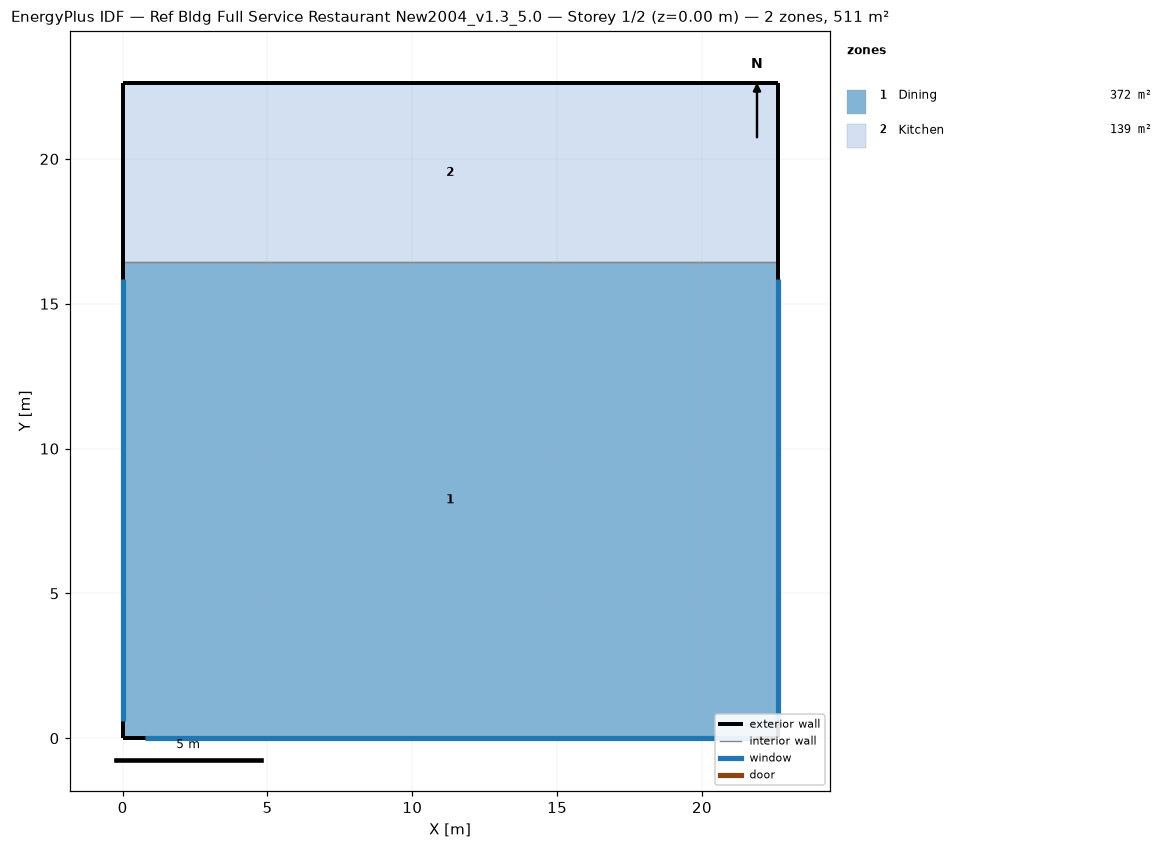
=== STOREY PLAN SPEC (per zone: floor XY polygon, exterior-wall plan segments, windows/doors) ===
zone 1: Dining  (371.7 m²)
  floor: (22.61, 16.44) (22.61, 0.00) (0.00, 0.00) (0.00, 16.44)
  exterior wall: (22.61, 0.00) – (22.61, 16.44)  [16.4 m]
    window: (22.61, 0.60) – (22.61, 15.84)  [13.9 m²]
  exterior wall: (0.00, 0.00) – (22.61, 0.00)  [22.6 m]
    window: (0.75, 0.00) – (21.86, 0.00)  [19.3 m²]
  exterior wall: (0.00, 16.44) – (0.00, 0.00)  [16.4 m]
    window: (0.00, 15.84) – (0.00, 0.60)  [13.9 m²]
  interior walls: 1
zone 2: Kitchen  (139.4 m²)
  floor: (22.61, 22.61) (22.61, 16.44) (0.00, 16.44) (0.00, 22.61)
  exterior wall: (22.61, 16.44) – (22.61, 22.61)  [6.2 m]
  exterior wall: (22.61, 22.61) – (0.00, 22.61)  [22.6 m]
  exterior wall: (0.00, 22.61) – (0.00, 16.44)  [6.2 m]
  interior walls: 1

=== DERIVED (storey summary) ===
Building: Ref Bldg Full Service Restaurant New2004_v1.3_5.0
Storey: 1 of 2  (floor level z = 0.00 m)
Storey gross floor area: 511.2 m²
Zones on this storey: 2
  - Dining: floor 371.7 m²; exterior wall 55.5 m (169.2 m²); 3 window(s) 47.2 m²; WWR 27.9%
  - Kitchen: floor 139.4 m²; exterior wall 34.9 m (106.5 m²); WWR 0.0%
Zone adjacency (shared interzone walls):
  - Dining ↔ Kitchen